Run: headless pygame with SDL's dummy video driver; simulated clock (each Clock.tick advances the game by its frame time, no real sleeping); random seed 0; keys injected as events and as key.get_pressed() state; no mouse input.
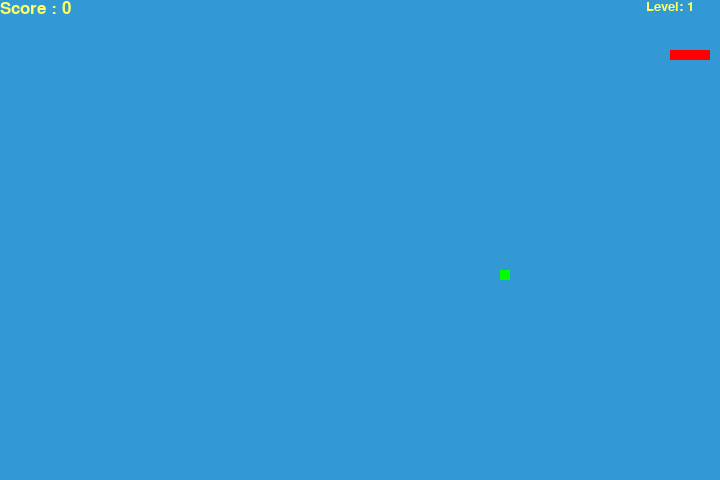
Frame 1 of 2 · flips 1–60 · no input
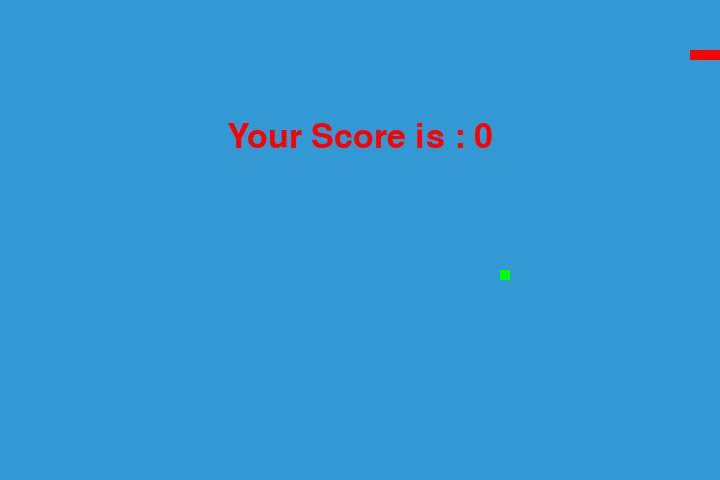
Frame 2 of 2 · flips 61–180 · tapped SPACE, RETURN · held RIGHT (→), D (game ended)

The pygame program that drew these frames:

import pygame, time, random, datetime

speed = 15
pygame.init()
surface = pygame.display.set_mode((720, 480))
clock = pygame.time.Clock()

# defining snake default position
snake_position = [100, 50]

t1 = datetime.datetime.now().second
t2 = 0

# defining first 4 blocks of snake body
snake_body = [[100, 50],
              [90, 50],
              [80, 50],
              [70, 50]
              ]
# fruit position
fruit_position = [random.randrange(1, (720 // 10)) * 10, random.randrange(1, (480 // 10)) * 10]
temp_fruit_pos = [random.randrange(1, (720 // 10)) * 10, random.randrange(1, (480 // 10)) * 10]

fruit_spawn = True
temp_fruit_spawn = False
direction = 'RIGHT'
change_to = direction
score = 0
level = 1

# displaying Score function
def show_score():
    # creating font object score_font
    score_font = pygame.font.SysFont('bahnschrif', 25)

    # create the display surface object
    # score_surface
    score_surface = score_font.render('Score : ' + str(score), True, (255, 255, 102))

    # create a rectangular object for the text
    # surface object
    score_rect = score_surface.get_rect()

    # displaying text
    surface.blit(score_surface, score_rect)

def show_level():
    # creating font object level_font
    level_font = pygame.font.SysFont('arial', 20)

    # display surface object level_surface
    level_surface = level_font.render('Level: ' + str(level), True, (255, 255, 102))

    # rectangular object for font
    level_rect = level_surface.get_rect()
    level_rect.midtop = (670, 0)

    # display text
    surface.blit(level_surface, level_rect)
# game over function
def game_over():
    # creating font object my_font
    go_font = pygame.font.SysFont('times new roman', 50)

    # creating a text surface on which text
    # will be drawn
    game_over_surface = go_font.render(
        'Your Score is : ' + str(score), True, (255, 0, 0))

    game_over_rect = game_over_surface.get_rect()
    # setting position of the text
    game_over_rect.midtop = (720 / 2, 480 / 4)

    surface.blit(game_over_surface, game_over_rect)
    pygame.display.flip()
    time.sleep(2)
    pygame.quit()
    quit()

while True:

    # handling key events
    for event in pygame.event.get():
        if event.type == pygame.QUIT:
            quit()
        if event.type == pygame.KEYDOWN:
            if event.key == pygame.K_UP:
                change_to = 'UP'
            if event.key == pygame.K_DOWN:
                change_to = 'DOWN'
            if event.key == pygame.K_LEFT:
                change_to = 'LEFT'
            if event.key == pygame.K_RIGHT:
                change_to = 'RIGHT'

    if change_to == 'UP' and direction != 'DOWN':
        direction = 'UP'
    if change_to == 'DOWN' and direction != 'UP':
        direction = 'DOWN'
    if change_to == 'LEFT' and direction != 'RIGHT':
        direction = 'LEFT'
    if change_to == 'RIGHT' and direction != 'LEFT':
        direction = 'RIGHT'

    # Moving the snake
    if direction == 'UP':
        snake_position[1] -= 10
    if direction == 'DOWN':
        snake_position[1] += 10
    if direction == 'LEFT':
        snake_position[0] -= 10
    if direction == 'RIGHT':
        snake_position[0] += 10

    # Snake body growing mechanism
    # if fruits and snakes collide then scores
    # will be incremented by 10
    snake_body.insert(0, list(snake_position))
    if snake_position[0] == fruit_position[0] and snake_position[1] == fruit_position[1]:
        score += random.randint(1, 3)
        if score % 5 == 0:
            speed += 5
            level += 1
        fruit_spawn = False
    else:
        snake_body.pop()

    if not fruit_spawn:
        fruit_position = [random.randrange(1, (720 // 10)) * 10, random.randrange(1, (480 // 10)) * 10]
    fruit_spawn = True

    if snake_position[0] == temp_fruit_pos[0] and snake_position[1] == temp_fruit_pos[1]:
        score += 1
        if score % 5 == 0:
            speed += 5
            level += 1
        temp_fruit_spawn = False
        t1 = datetime.datetime.now().second


    if not temp_fruit_spawn:
        temp_fruit_pos = [random.randrange(1, (720 // 10)) * 10, random.randrange(1, (480 // 10)) * 10]

    t2 = datetime.datetime.now().second

    if t2 - t1 == 60:
        temp_fruit_spawn = True
    surface.fill((50,153,213))

    for pos in snake_body:
        pygame.draw.rect(surface, (255,0,0), pygame.Rect(pos[0], pos[1], 10, 10))
    pygame.draw.rect(surface, (0,255,0), pygame.Rect(fruit_position[0], fruit_position[1], 10, 10))

    # Game Over conditions
    if snake_position[0] < 0 or snake_position[0] > 720 - 10:
        game_over()
    if snake_position[1] < 0 or snake_position[1] > 480 - 10:
        game_over()

    # Touching the snake body
    for block in snake_body[1:]:
        if snake_position[0] == block[0] and snake_position[1] == block[1]:
            game_over()

    # displaying score and level countinuously
    show_score()
    show_level()
    pygame.display.update()
    clock.tick(speed)
